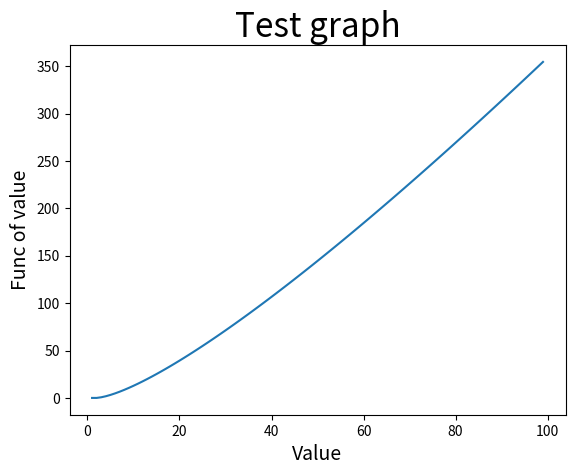

Recreate this plot in Python.
import matplotlib.pyplot as plt
import math


plt.title("Test graph", fontsize = 24)
plt.xlabel("Value", fontsize = 14)
plt.ylabel("Func of value", fontsize = 14)
x_val = list(range(1, 100))
y_val = [math.lgamma(x) for x in x_val]
plt.plot(x_val, y_val)
plt.show()